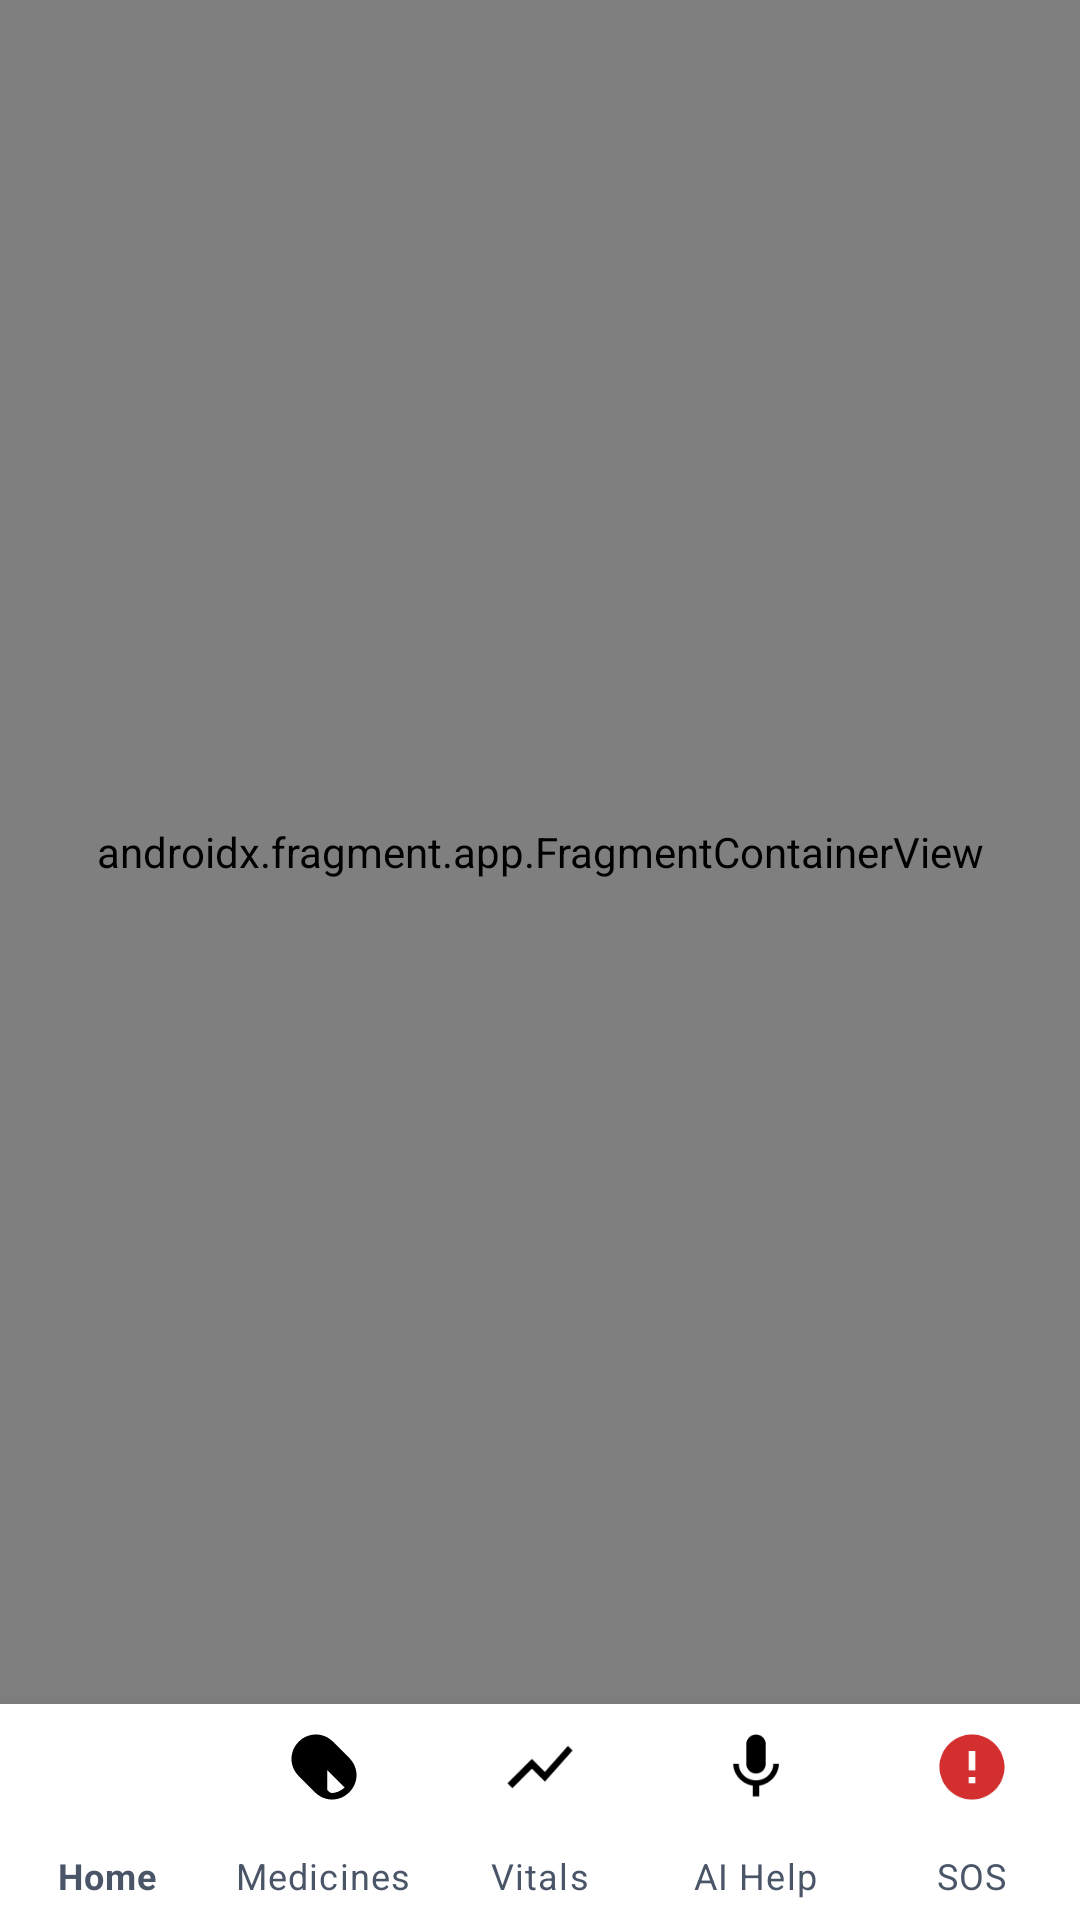

Layout XML and referenced resources for this Android screen:
<!-- AndroidManifest.xml: application theme Theme.ArogyaSahaya -->
<!-- res/layout/activity_main.xml -->
<?xml version="1.0" encoding="utf-8"?>
<androidx.constraintlayout.widget.ConstraintLayout
    xmlns:android="http://schemas.android.com/apk/res/android"
    xmlns:app="http://schemas.android.com/apk/res-auto"
    android:layout_width="match_parent"
    android:layout_height="match_parent"
    android:background="@color/background">

    <androidx.fragment.app.FragmentContainerView
        android:id="@+id/nav_host_fragment"
        android:name="androidx.navigation.fragment.NavHostFragment"
        android:layout_width="0dp"
        android:layout_height="0dp"
        app:defaultNavHost="true"
        app:navGraph="@navigation/nav_graph"
        app:layout_constraintTop_toTopOf="parent"
        app:layout_constraintBottom_toTopOf="@id/bottomNav"
        app:layout_constraintStart_toStartOf="parent"
        app:layout_constraintEnd_toEndOf="parent"/>

    <com.google.android.material.bottomnavigation.BottomNavigationView
        android:id="@+id/bottomNav"
        android:layout_width="0dp"
        android:layout_height="72dp"
        android:background="@color/surface"
        android:elevation="12dp"
        app:itemIconTint="@color/nav_selector"
        app:itemTextColor="@color/nav_selector"
        app:itemIconSize="26dp"
        app:labelVisibilityMode="labeled"
        app:layout_constraintBottom_toBottomOf="parent"
        app:layout_constraintStart_toStartOf="parent"
        app:layout_constraintEnd_toEndOf="parent"
        app:menu="@menu/bottom_nav_menu"/>

</androidx.constraintlayout.widget.ConstraintLayout>
<!-- resources referenced by this layout -->
<resources>
  <color name="background">#F5F7FA</color>
  <color name="surface">#FFFFFF</color>
  <style name="Theme.ArogyaSahaya" parent="Theme.MaterialComponents.Light.NoActionBar">
          <item name="colorPrimary">@color/primary</item>
          <item name="colorPrimaryDark">@color/primary_dark</item>
          <item name="colorAccent">@color/accent</item>
          <item name="android:colorBackground">@color/background</item>
          <item name="android:textColorPrimary">@color/text_primary</item>
          <item name="android:textColorSecondary">@color/text_secondary</item>
          <item name="android:windowBackground">@color/background</item>
          <item name="android:statusBarColor">@color/primary_dark</item>
          <item name="android:navigationBarColor">@color/surface</item>
      </style>
  <color name="primary">#1B5E20</color>
  <color name="primary_dark">#003300</color>
  <color name="accent">#FF6F00</color>
  <color name="text_primary">#1A1A2E</color>
  <color name="text_secondary">#4A5568</color>
</resources>
